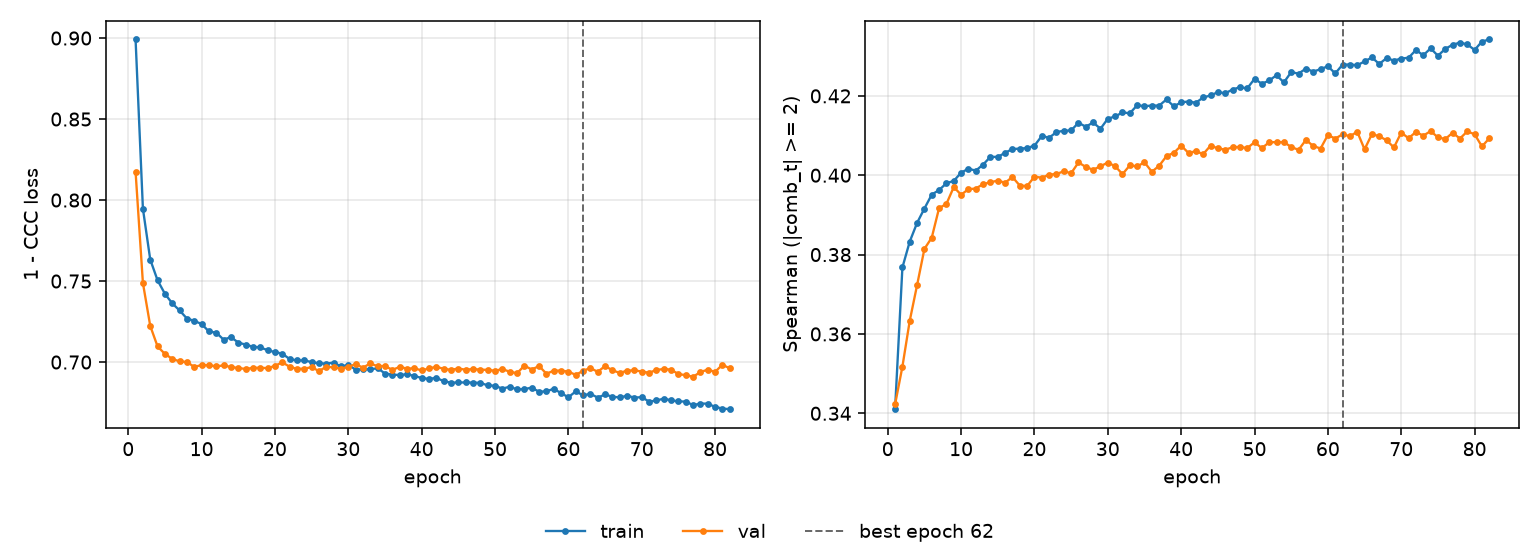

The file beside this chart, header and first rows:
epoch, tr_loss, vl_loss, tr_sp, vl_sp, is_best
1, 0.8991, 0.8175, 0.341, 0.3422, False
2, 0.7947, 0.7488, 0.3768, 0.3518, False
3, 0.7633, 0.7223, 0.3833, 0.3633, False
4, 0.7505, 0.7096, 0.388, 0.3723, False
5, 0.7422, 0.705, 0.3916, 0.3814, False
6, 0.7362, 0.702, 0.3951, 0.3843, False
7, 0.7319, 0.7004, 0.3963, 0.3917, False
8, 0.7269, 0.7001, 0.398, 0.3928, False
9, 0.7254, 0.697, 0.3986, 0.397, False
10, 0.7235, 0.6982, 0.4006, 0.3951, False
11, 0.7189, 0.6981, 0.4017, 0.3965, False
12, 0.7181, 0.6974, 0.4012, 0.3967, False
13, 0.7139, 0.698, 0.4027, 0.3977, False
14, 0.7154, 0.697, 0.4046, 0.3982, False
15, 0.7121, 0.6963, 0.4046, 0.3986, False
16, 0.7108, 0.6958, 0.4057, 0.3981, False
17, 0.7095, 0.6964, 0.4066, 0.3996, False
18, 0.709, 0.6965, 0.4067, 0.3974, False
19, 0.7074, 0.6963, 0.4069, 0.3973, False
20, 0.7061, 0.6977, 0.4075, 0.3996, False
21, 0.7052, 0.6999, 0.4099, 0.3994, False
22, 0.7018, 0.6971, 0.4094, 0.4002, False
23, 0.701, 0.6958, 0.4109, 0.4003, False
24, 0.701, 0.6959, 0.4112, 0.401, False
25, 0.7, 0.6969, 0.4113, 0.4005, False
26, 0.6992, 0.6944, 0.4132, 0.4032, False
27, 0.6991, 0.6971, 0.4122, 0.4021, False
28, 0.6997, 0.6967, 0.4133, 0.4014, False
29, 0.6973, 0.696, 0.4117, 0.4023, False
30, 0.6983, 0.6971, 0.4142, 0.4032, False
31, 0.6953, 0.6988, 0.4148, 0.4023, False
32, 0.6956, 0.6965, 0.4158, 0.4003, False
33, 0.6955, 0.6992, 0.4156, 0.4025, False
34, 0.6962, 0.6974, 0.4176, 0.4022, False
35, 0.6929, 0.6976, 0.4174, 0.4033, False
36, 0.6923, 0.6952, 0.4176, 0.4009, False
37, 0.692, 0.697, 0.4175, 0.4024, False
38, 0.6925, 0.696, 0.4191, 0.4048, False
39, 0.6914, 0.6962, 0.4174, 0.4057, False
40, 0.6902, 0.6949, 0.4184, 0.4074, False
41, 0.6896, 0.6961, 0.4186, 0.4056, False
42, 0.6903, 0.6971, 0.4183, 0.4061, False
43, 0.6882, 0.6958, 0.4196, 0.4053, False
44, 0.6873, 0.6952, 0.4201, 0.4074, False
45, 0.6874, 0.696, 0.4209, 0.4068, False
46, 0.6874, 0.6953, 0.4207, 0.4064, False
47, 0.6873, 0.6957, 0.4216, 0.407, False
48, 0.6871, 0.6953, 0.4222, 0.4071, False
49, 0.6856, 0.6952, 0.4219, 0.4068, False
50, 0.6854, 0.6947, 0.4243, 0.4083, False
51, 0.6836, 0.6957, 0.423, 0.4068, False
52, 0.6848, 0.6941, 0.4239, 0.4083, False
53, 0.6831, 0.6931, 0.4252, 0.4084, False
54, 0.6833, 0.6978, 0.4234, 0.4083, False
55, 0.6842, 0.6954, 0.426, 0.4071, False
56, 0.6817, 0.6976, 0.4256, 0.4064, False
57, 0.6819, 0.6929, 0.4269, 0.4089, False
58, 0.6835, 0.6946, 0.4261, 0.4074, False
59, 0.6808, 0.6948, 0.4267, 0.4067, False
60, 0.6783, 0.6941, 0.4275, 0.4101, False
... 22 more rows
